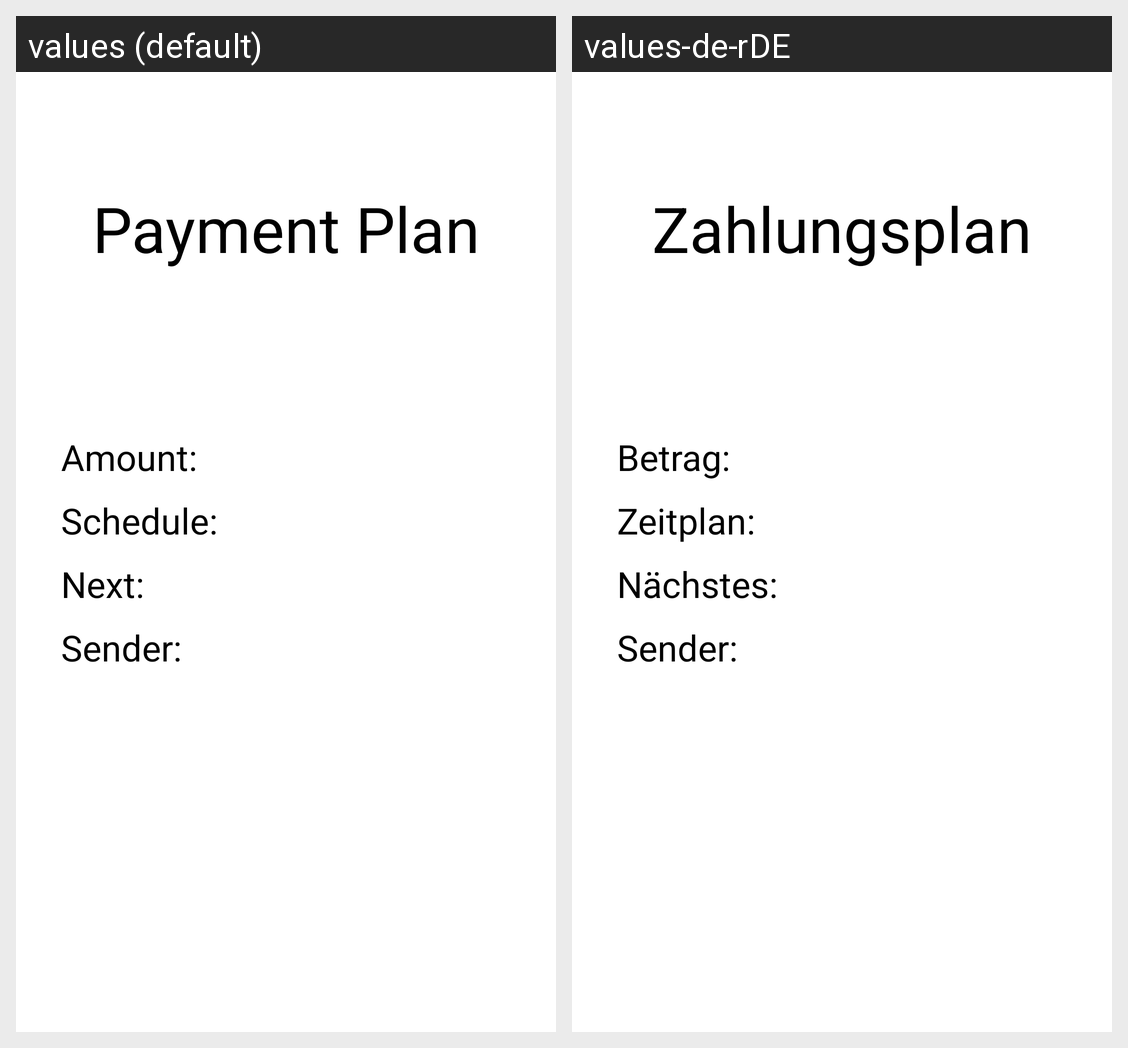

Strings drawn on this Android screen and how each of the app's shown locales translates them:
Android screen res/layout/activity_payment_plan_info.xml rendered under 2 locales, left to right: values (default), values-de-rDE. Device: Nexus 5 (rendered at 1080×1920; each locale shown at half size, 540×960, under a caption strip naming it); theme Theme.HBank.
Strings drawn on this screen, with the default value and each locale's value (text and hints the layout hard-codes, and strings that could not be matched under every locale, appear in the picture but are not listed):

title_activity_create_payment_plan
  values: Payment Plan
  values-de-rDE: Zahlungsplan

amount_lbl
  values: Amount:
  values-de-rDE: Betrag:

schedule_lbl
  values: Schedule:
  values-de-rDE: Zeitplan:

next_lbl
  values: Next:
  values-de-rDE: Nächstes:

sender_lbl
  values: Sender:
  values-de-rDE: Sender:
